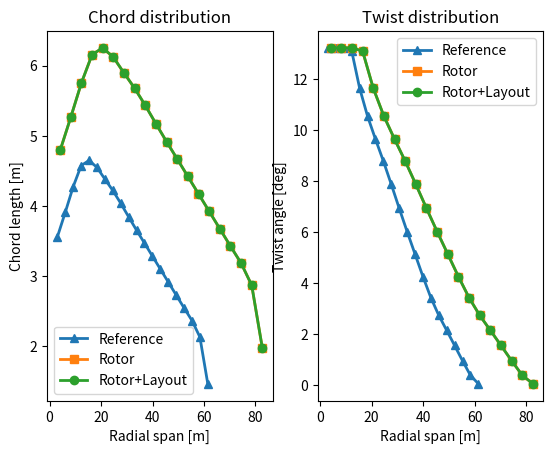

Here is the Python script that generated this plot:
import matplotlib.pyplot as plt

def plot_pc():
    # plots
#         fig = plt.figure()
#         
#         x1 = fig.add_subplot(221)
#         x1.set_xlabel('Number of integrated disciplines [-]')
#         x1.set_ylabel('Normalized mass [-]')
#         
#         x2 = fig.add_subplot(222)
#         x2.set_xlabel('Number of integrated disciplines [-]')
#         x2.set_ylabel('Thickness factor [-]')
#         
#         x3 = fig.add_subplot(223)
#         y3 = x3.twinx()
#         x3.set_xlabel('Number of integrated disciplines [-]')
#         x3.set_ylabel('Power coefficient[-]')
#         y3.set_ylabel('Tip speed ratio [-]')
#         
#         x4 = fig.add_subplot(224)
#         x4.set_xlabel('Number of integrated disciplines [-]')
#         x4.set_ylabel('LCOE [cents/kWh]')
#         
#         x = [1,2,3,4]
#         tf = [1,    0.486,    0.641,    1.0955]
#         tsr = [8.088,    5.711,    8.157,    8.01]
#         cp = [0.5098,    0.4334,    0.4993,    0.5061]
#         lcoe = [8.1089,    8.476,    8.1416,    8.1208]
#         tsr_ref = 7.0
#         lcoe_ref = 8.1458
#         cp_ref = 0.4967
#         
#         rotor_mass = [0.9486,    0.5238,    0.7008,    1.0687]
#         gb_mass = [0.873,    1.1712,    0.8597,    0.8794]
#         rna_mass = [0.9423,    0.8393,    0.8226,    1.0031]
#         
#         x1.plot(x, rotor_mass, label='Rotor mass')
#         x1.plot(x, gb_mass, label='Gearbox mass')
#         x1.plot(x, rna_mass, label='RNA mass')
#         
#         x2.plot(x, tf)
#         
#         x3.plot(x, cp)
#         y3.plot(x, tsr)
#         
#         x4.plot(x, lcoe)
#         
#         x1.legend(loc='best')
#         x2.legend(loc='best')
#         x3.legend(loc='best')
#         x4.legend(loc='best')

        span_r = [3.0375, 6.1125, 9.1875, 12.2625, 15.3375, 18.4125, 21.4875, 24.5625, 27.6375, 30.7125, 33.7875, 36.8625, 39.9375, 43.0125, 46.0875, 49.1625, 52.2375, 55.3125, 58.3875, 61.4625]
        c_ref = [3.5615, 3.9127, 4.2766, 4.5753, 4.6484, 4.5489, 4.3819, 4.2206, 4.0382, 3.8449, 3.6549, 3.4713, 3.2868, 3.1022, 2.9178, 2.7332, 2.5487, 2.3691, 2.1346, 1.4683]
        t_ref = [13.235, 13.235, 13.235, 13.1066, 11.6516, 10.5523, 9.6506, 8.7896, 7.876, 6.937, 6.0226, 5.1396, 4.2562, 3.428, 2.735, 2.1466, 1.5521, 0.9525, 0.3813, 0.0477]

        c1 = [3.7159, 4.1025, 4.4892, 4.8759, 4.9789, 4.935, 4.7145, 4.494, 4.2735, 4.053, 3.8325, 3.612, 3.3915, 3.171, 2.9505, 2.73, 2.5095, 2.289, 2.0685, 1.848]
        t1 = [12.2408, 12.2408, 12.2408, 12.2408, 10.7078, 9.1749, 7.6419, 6.109, 5.4567, 5.0348, 4.6128, 4.1909, 3.769, 3.3471, 2.8318, 2.2654, 1.6991, 1.1327, 0.5664, 0.0]

        c2 = [2.6272, 3.5659, 4.5046, 5.4432, 5.7752, 5.8324, 5.5811, 5.3299, 5.0787, 4.8274, 4.5762, 4.3249, 4.0737, 3.8225, 3.5712, 3.32, 3.0687, 2.8175, 2.5663, 2.315]
        t2 = [14.8995, 14.8995, 14.8995, 14.8995, 13.1144, 11.3292, 9.5441, 7.759, 6.8809, 6.2401, 5.5992, 4.9584, 4.3175, 3.6766, 3.0551, 2.4441, 1.833, 1.222, 0.611, -0.0]

        c3 = [2.739, 3.7908, 4.8426, 5.8944, 6.2567, 6.3015, 5.9865, 5.6714, 5.3564, 5.0414, 4.7264, 4.4114, 4.0964, 3.7814, 3.4663, 3.1513, 2.8363, 2.5213, 2.2063, 1.8913]
        t3 = [13.6792, 13.6792, 13.6792, 13.6792, 12.3531, 11.0271, 9.701, 8.3749, 7.5003, 6.7438, 5.9872, 5.2307, 4.4741, 3.7176, 3.0551, 2.4441, 1.833, 1.222, 0.611, 0.0]

        c4 = [2.7357, 3.7842, 4.8327, 5.8812, 6.2417, 6.2851, 5.9689, 5.6527, 5.3365, 5.0202, 4.704, 4.3878, 4.0716, 3.7554, 3.4392, 3.123, 2.8068, 2.4906, 2.1744, 1.8581]
        t4 = [14.0073, 14.0073, 14.0073, 14.0073, 12.4422, 10.8771, 9.312, 7.7469, 6.9101, 6.2638, 5.6175, 4.9712, 4.3249, 3.6786, 3.0551, 2.4441, 1.833, 1.222, 0.611, 0.0]

        #c1 = [3.4, 3.4, 3.4, 4.4507, 4.5599, 4.572, 4.5012, 4.3616, 4.167, 3.931, 3.6667, 3.3866, 3.1027, 2.8263, 2.5679, 2.3373, 2.1436, 1.9951, 1.8993, 1.8631]
        #c2 = [3.4, 3.4, 3.4, 4.678, 4.9328, 5.1058, 5.1998, 5.2179, 5.1632, 5.039, 4.8488, 4.5961, 4.2846, 3.9177, 3.4991, 3.0323, 2.5206, 1.9676, 1.3763, 0.75]
        #c3 = [3.4, 3.4, 3.4, 4.6798, 4.9371, 5.1141, 5.2142, 5.2405, 5.1967, 5.0863, 4.9132, 4.681, 4.3936, 4.0547, 3.6682, 3.2376, 2.7666, 2.2586, 1.7168, 1.1446]
        #c4 = [3.4, 3.4, 3.4, 4.1259, 4.2553, 4.3328, 4.3611, 4.3433, 4.2822, 4.1809, 4.0426, 3.8702, 3.6669, 3.4355, 3.1789, 2.9, 2.6014, 2.2856, 1.9551, 1.6122]


        #span_chord = [3.5615, 3.9127, 4.2766, 4.5753, 4.6484, 4.5489, 4.3819, 4.2206, 4.0382, 3.8449, 3.6549, 3.4713, 3.2868, 3.1022, 2.9178, 2.7332, 2.5487, 2.3691, 2.1346, 1.4683]
        #span_twist = [13.235, 13.235, 13.235, 13.1066, 11.6516, 10.5523, 9.6506, 8.7896, 7.876, 6.937, 6.0226, 5.1396, 4.2562, 3.428, 2.735, 2.1466, 1.5521, 0.9525, 0.3813, 0.0477]
        r2 = [4.0853, 8.2211, 12.3569, 16.4926, 20.6284, 24.7642, 28.8999, 33.0357, 37.1715, 41.3073, 45.443, 49.5788, 53.7146, 57.8503, 61.9861, 66.1219, 70.2576, 74.3934, 78.5292, 82.6649]
        c2 = [4.7901, 5.2624, 5.7519, 6.1536, 6.252, 6.1182, 5.8935, 5.6766, 5.4313, 5.1713, 4.9157, 4.6687, 4.4206, 4.1724, 3.9243, 3.6761, 3.428, 3.1864, 2.8709, 1.9748]
        t2 = [13.235, 13.235, 13.235, 13.1066, 11.6516, 10.5523, 9.6506, 8.7896, 7.876, 6.937, 6.0226, 5.1396, 4.2562, 3.428, 2.735, 2.1466, 1.5521, 0.9525, 0.3813, 0.0477]

        r3 = [4.0857, 8.2219, 12.3581, 16.4942, 20.6304, 24.7666, 28.9027, 33.0389, 37.1751, 41.3112, 45.4474, 49.5836, 53.7197, 57.8559, 61.9921, 66.1282, 70.2644, 74.4006, 78.5367, 82.6729]
        c3 = [4.7906, 5.2629, 5.7525, 6.1542, 6.2526, 6.1188, 5.8941, 5.6771, 5.4318, 5.1718, 4.9162, 4.6692, 4.4211, 4.1728, 3.9247, 3.6764, 3.4283, 3.1867, 2.8712, 1.9749]
        t3 = [13.235, 13.235, 13.235, 13.1066, 11.6516, 10.5523, 9.6506, 8.7896, 7.876, 6.937, 6.0226, 5.1396, 4.2562, 3.428, 2.735, 2.1466, 1.5521, 0.9525, 0.3813, 0.0477]


        fig = plt.figure()
         
        x1 = fig.add_subplot(121)
        x1.set_title('Chord distribution')
        x1.set_xlabel('Radial span [m]')
        x1.set_ylabel('Chord length [m]')
         
        x2 = fig.add_subplot(122)
        x2.set_title('Twist distribution')
        x2.set_xlabel('Radial span [m]')
        x2.set_ylabel('Twist angle [deg]')

        
        
#         x1.plot(span_r, c_ref,  linestyle='-',  linewidth=2, marker='^',  label='Reference')
#         x1.plot(span_r, c1,     linestyle='-',  linewidth=2, marker='s', label='Max Cp')
#         x1.plot(span_r, c2,     linestyle='-',  linewidth=2, marker='o', label='Max Cp/Blade mass')
#         x1.plot(span_r, c3,     linestyle='-',  linewidth=2, marker='+', label='Max Cp/RNA mass')
#         x1.plot(span_r, c4,     linestyle='-',  linewidth=2, marker='*', label='Min LCOE')        
#         x1.legend(loc='best')
#         
#         x2.plot(span_r, t_ref,  linestyle='-',  linewidth=2, marker='^',  label='Reference')
#         x2.plot(span_r, t1,     linestyle='-',  linewidth=2, marker='s', label='Max Cp')
#         x2.plot(span_r, t2,     linestyle='-',  linewidth=2, marker='o', label='Max Cp/Blade mass')
#         x2.plot(span_r, t3,     linestyle='-',  linewidth=2, marker='+', label='Max Cp/RNA mass')
#         x2.plot(span_r, t4,     linestyle='-',  linewidth=2, marker='*', label='Min LCOE')        
#         x2.legend(loc='best')        
        
        
        x1.plot(span_r, c_ref,  linestyle='-',  linewidth=2, marker='^',  label='Reference')
        x1.plot(r2, c2,     linestyle='-',  linewidth=2, marker='s', label='Rotor')
        x1.plot(r3, c3,     linestyle='-',  linewidth=2, marker='o', label='Rotor+Layout')
        #x1.plot(span_r, c3,     linestyle='-',  linewidth=2, marker='+', label='Max Cp/RNA mass')
        #x1.plot(span_r, c4,     linestyle='-',  linewidth=2, marker='*', label='Min LCOE')        
        x1.legend(loc='best')
        
        x2.plot(span_r, t_ref,  linestyle='-',  linewidth=2, marker='^',  label='Reference')
        x2.plot(r2, t2,     linestyle='-',  linewidth=2, marker='s', label='Rotor')
        x2.plot(r3, t3,     linestyle='-',  linewidth=2, marker='o', label='Rotor+Layout')
        #x2.plot(span_r, t3,     linestyle='-',  linewidth=2, marker='+', label='Max Cp/RNA mass')
        #x2.plot(span_r, t4,     linestyle='-',  linewidth=2, marker='*', label='Min LCOE')        
        x2.legend(loc='best')   
        
        plt.show()
        
   
    
if __name__ == "__main__":
    plot_pc() 